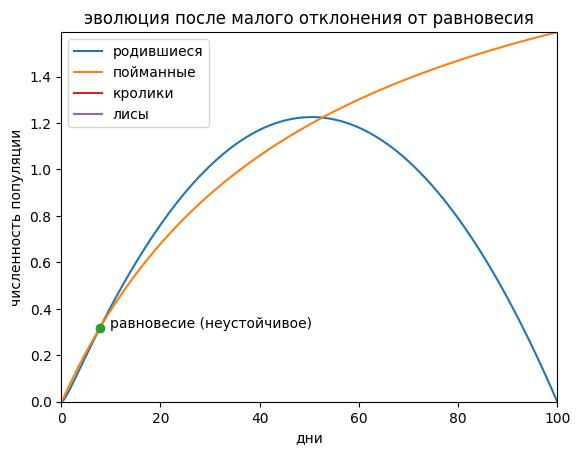

This figure's Python source:
# -*- coding: utf-8 -*-
#
# Лисы - кролики
# R - популяция кроликов
# F - популяция лис
# Скорость рождения кроликов:
#  B(R) = a * ((R/2) / (1 + R1/R)) * (1 - R/Rs)
#    a  - сколько кроликов рождается у крольчихи в единицу времени при благоприятных условиях
#    R1 - порог одиночества
#    Rs - порог насыщения популяции (емкость среды)
# Скорость отлова кроликов лисами:
#  H(R,F) = c * F / (1 + Rh/(R - R0))
#    c  - сколько кроликов ловит одна лиса в единицу времени при благоприятных условиях
#    Rh - порог насыщения хищников
#    R0 - порог неуловимости
# Скорости изменения популяций:
#  R' = B - H
#  F' = d * H - b * F
#    d - коэффициент конверсии съеденных кроликов в новых лис
#    b - смертность лис
#

# Параметры модели
a = 1./10    # один кролик рождается в среднем раз в 10 дней
b = 1./3000  # лиса живет в среднем 3000 дней
c = 1./2     # лисе хватает одного кролика на 2 дня
d = 1./200   # чтобы выросла новая лиса, нужно съесть 200 кроликов
R0 = .1      # этих кроликов невозможно поймать
R1 = 1.      # при меньшем количестве крольчихе трудно найти партнера
Rh = 50.     # при таком количестве кроликов происходит насыщение хищников
Rs = 100.    # столько кроликов выедают всю траву, и популяция перестает расти

# Равновесная численность популяции
R_e = R0 + Rh / (d*c/b - 1)
F_e = (a/c) * (R_e/2) * (1 - R_e/Rs) * (1 + Rh/(R_e - R0)) / (1 + R1/R_e)

# Скорость рождения кроликов как функция численности их популяции
def B(R):
	return a*((R*R/2.)/(R+R1))*(1.-R/Rs)

# Скорость отлова кроликов лисами как функция численности их популяций
def H(R, F):
	return c*F*(R-R0)/(R-R0+Rh)

def up(R, F):
	vR = B(R) - H(R, F)
	vF = d*H(R, F) - b*F
	return R+vR*dt, F+vF*dt

dt = .1

def evolution(T, R=R_e, F=F_e):
	t  = 0
	aT = []
	aR = []
	aF = []
	while t < T:
		aT.append(t)
		aR.append(R)
		aF.append(F)
		for _ in range(100):
			R, F = up(R, F)
			t += dt
	return aT, aR, aF

def plot_evolution(T):
	import matplotlib
	import matplotlib.pyplot as pl
	matplotlib.rc('font', family='Arial')
	aT, aR, aF = evolution(T, R_e+.001)
	pl.plot(aT, aR, label=u'кролики')
	pl.plot(aT, aF, label=u'лисы')
	pl.legend()
	pl.xlabel(u'дни')
	pl.ylabel(u'численность популяции')
	pl.title(u'эволюция после малого отклонения от равновесия')
	pl.show()

def plot_equlibrium():
	import matplotlib
	import numpy as np
	import matplotlib.pyplot as pl
	matplotlib.rc('font', family='Arial')
	R = np.linspace(0, Rs, 1001)
	pl.plot(R, B(R), label=u'родившиеся')
	pl.plot(R, H(R, F_e), label=u'пойманные')
	pl.plot([R_e], [B(R_e)], 'o')
	pl.text(R_e + 2, B(R_e), u'равновесие (неустойчивое)')
	pl.xlim(0, Rs)
	pl.ylim(0, H(Rs, F_e))
	pl.legend()
	pl.xlabel(u'популяция кроликов')
	pl.ylabel(u'скорость рождения / отлова кроликов')
	pl.title(u'неустойчивое равновесие')
	pl.show()

plot_equlibrium()
plot_evolution(50000)


